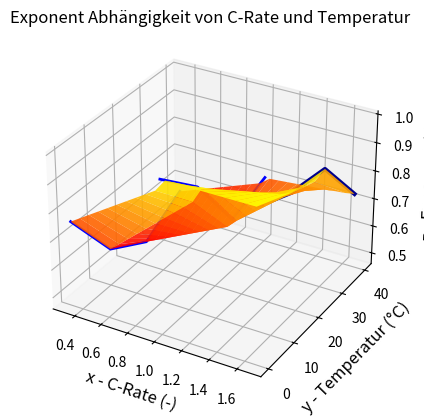

Write the Python code that produced this figure.
import numpy as np
import matplotlib.pyplot as plt
import numpy as np
import matplotlib.pyplot as plt
from scipy.interpolate import RegularGridInterpolator
from math import ceil
from scipy.interpolate import griddata
ax = plt.axes(projection='3d')
#  Current 0.33
x = np.linspace(0.33,0.33,4) # CURRENT
y = np.linspace(0, 40, 4) # TEMP
z = [0.763459, 0.554453,0.470829,0.554923]

ax.plot3D(x, y, z, 'blue',linewidth=2.0)

#  Current 1
x = np.linspace(1,1,4) # CURRENT
y = np.linspace(0, 40, 4) # TEMP
z = [1,0.870317,0.649020,0.696886]
ax.plot3D(x, y, z, 'blue',   linewidth=2.0)#linestyle="dashed",

#  Current 1.67
x = np.linspace(1.67,1.67,4) # CURRENT
y = np.linspace(0, 40, 4) # TEMP
z = [1,0.941235,0.918361,0.726903]

ax.plot3D(x, y, z, 'darkblue',linewidth=3.0)






# Calculate array of format 11x4

array = np.zeros((20,4))
# print(array)
# datenLinien = np.arange(0,anzahlLinien,anzahlZwischenLinien+1)
# print(datenLinien)
# ALLES HIER BEI 40°C

# X - C Rate charging : 0.33 -> 1.67 in 20 schritten
#  print(np.linspace(0.33,1.67,20))

# SOC  10      50      90 100
# Line 0 1 2 3 4 5 6 7 8  9
array[0] = [0.763459, 0.554453,0.470829,0.554923]
array[10] = [1,0.870317,0.649020,0.696886]
array[19] = [1,0.941235,0.918361,0.726903]


# # print(array)


for index in range(0,len(array)):
    if (array[index,0] == 0.0):
        currentRow = index
        nextRowWithValue = 0
        lastRowWithValue = 0
        # look for next row with a value
        for index2 in range(index,len(array)):
            if (array[index2,0] != 0.0):
                nextRowWithValue = index2
                break
        # look for next row with a value
        for index2 in range(0,len(array)):
            if (array[index-index2,0] != 0.0):
                lastRowWithValue = index-index2
                break
        print("currentRow",currentRow)
        print("nextRowWithValue",nextRowWithValue)
        print("lastRowWithValue",lastRowWithValue)
        anzahlZwischenLinien = nextRowWithValue - lastRowWithValue
        currentRowCycle = nextRowWithValue - index
        a = (array[lastRowWithValue]-array[nextRowWithValue])*(anzahlZwischenLinien)/(anzahlZwischenLinien+1)
        b = (array[lastRowWithValue]-array[nextRowWithValue])/(anzahlZwischenLinien+1)
        c = array[lastRowWithValue]
        interRowNumber = currentRowCycle%(anzahlZwischenLinien)
        b2 = interRowNumber*b
        ab2 =a-b2
        array[index] = c-ab2
        print(array[index])

print(array)

    


transformed_list = np.array(list(zip(*array)))
print(transformed_list)











def function(x, y):
    print(x)
    print(y)
    print(x+y)
    return transformed_list



x = np.linspace(0.33,1.67,20) #charge rate
# x = np.array([10,20,30,40,50,60,70,80,90,100])

y = np.linspace(0, 40, 4) # Temp
print("x - before meshgrid",x)
print("y - before meshgrid",y)


X, Y = np.meshgrid(x, y)
Z = function(X, Y)


ax.plot_surface(X, Y, Z, cmap='autumn', alpha=0.9)

ax.set_title("Exponent Abhängigkeit von C-Rate und Temperatur")
ax.set_xlabel('x - C-Rate (-)', fontsize=12)
ax.set_ylabel('y - Temperatur (°C)', fontsize=12)
ax.set_zlabel('z - Exponent (-)', fontsize=12)

plt.show()
